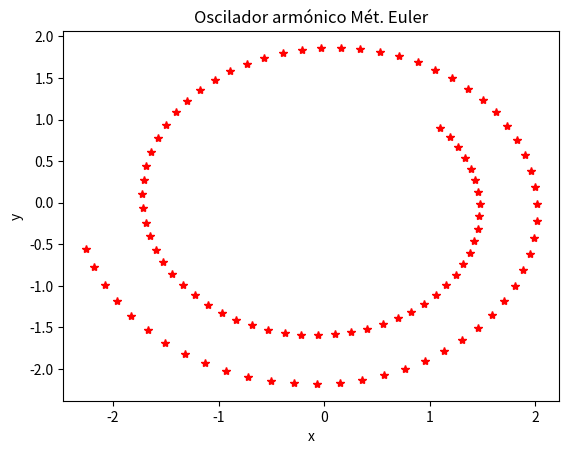

This chart was generated by the following Python code:
# autor: Javier Mariño Villadamigo
import numpy as np
import matplotlib.pyplot as plt

deltat=0.1
t=0
x=1
y=1
w0=1
plt.clf()

for i in range(100):
	xnew = x+deltat*y
	ynew = y+deltat*(-w0**2*x)
	x = xnew
	y = ynew
	t = t+deltat
	plt.plot(x,y,'r*')
plt.xlabel('x')
plt.ylabel('y')
plt.title('Oscilador armónico Mét. Euler')
plt.show()